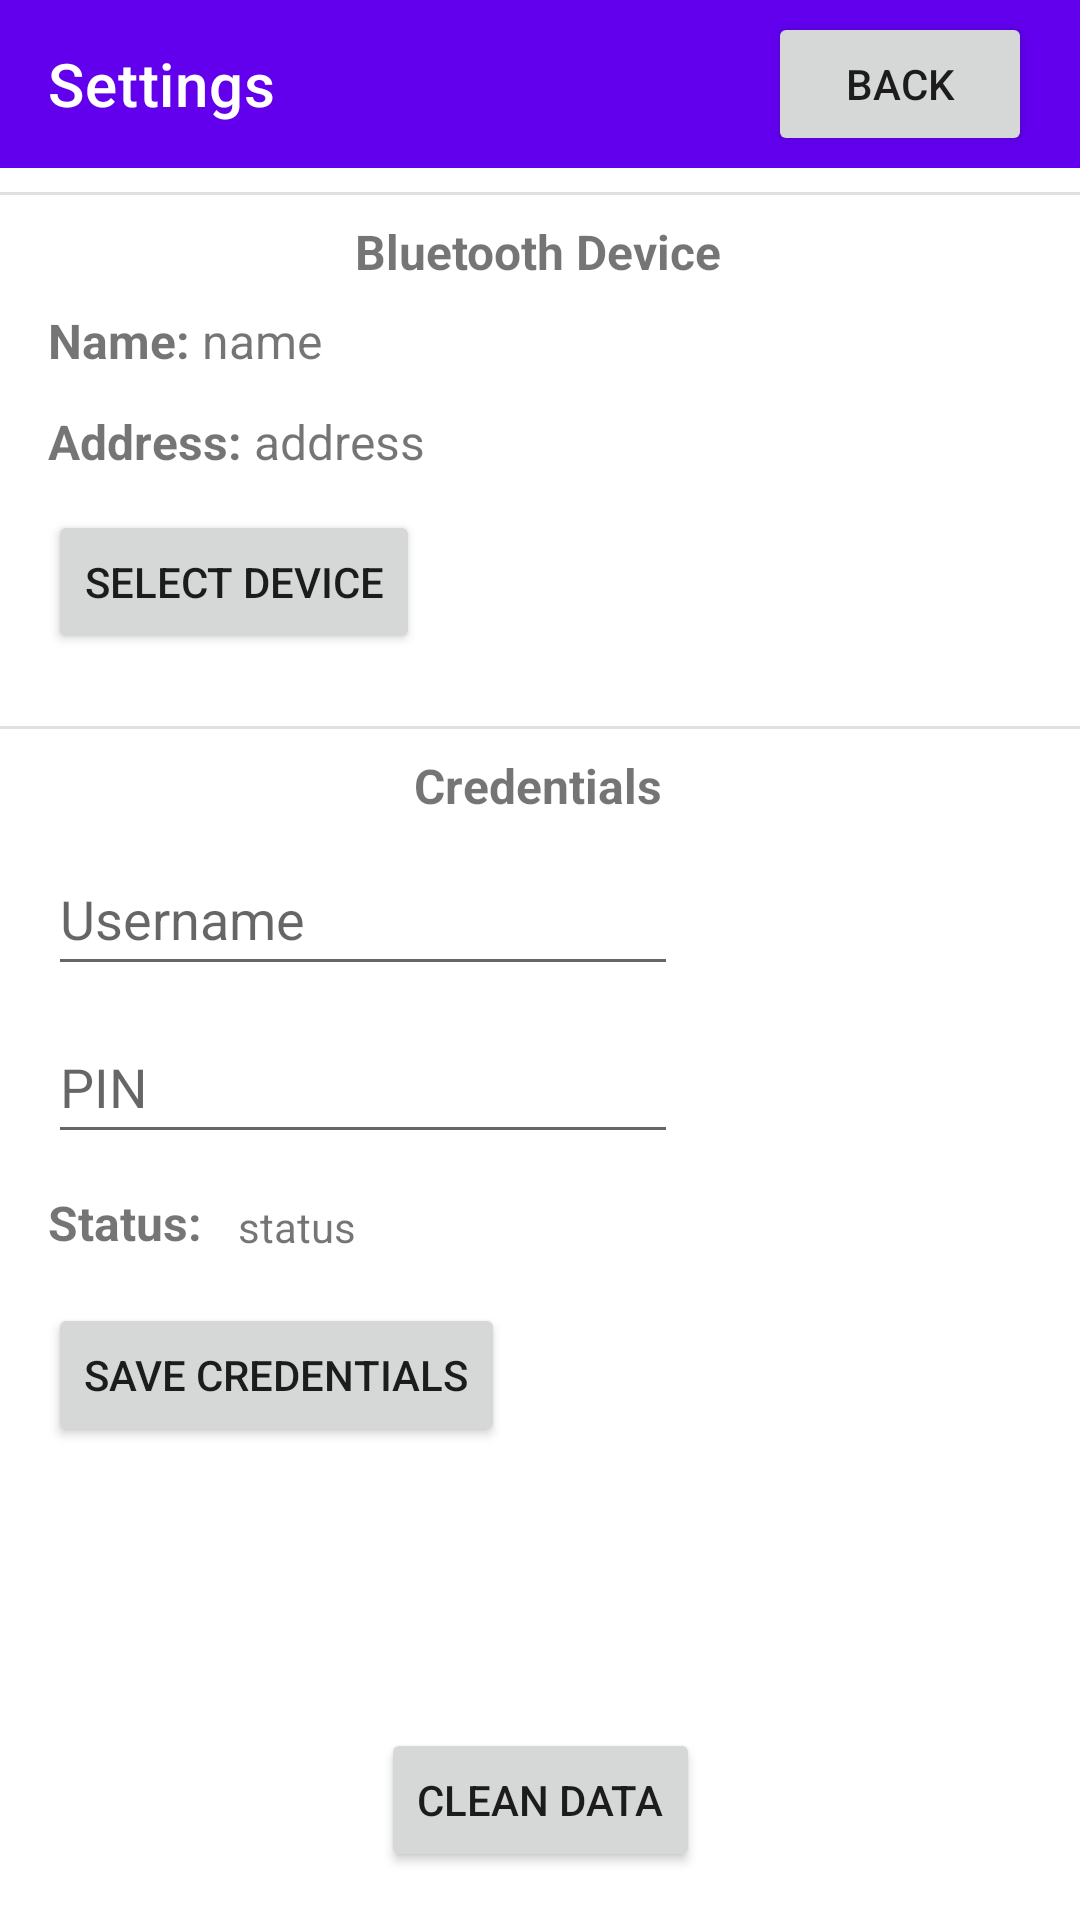

The Android layout XML behind this screen, and the referenced resources:
<!-- AndroidManifest.xml: application theme Theme.2FAForAutomobilesClient -->
<!-- res/layout/activity_settings.xml -->
<?xml version="1.0" encoding="utf-8"?>
<androidx.constraintlayout.widget.ConstraintLayout xmlns:android="http://schemas.android.com/apk/res/android"
    xmlns:app="http://schemas.android.com/apk/res-auto"
    xmlns:tools="http://schemas.android.com/tools"
    android:layout_width="match_parent"
    android:layout_height="match_parent"
    tools:context=".SettingsActivity">

    <TextView
        android:id="@+id/textView7"
        android:layout_width="wrap_content"
        android:layout_height="wrap_content"
        android:layout_marginStart="16dp"
        android:layout_marginTop="12dp"
        android:text="Status:"
        android:textSize="16sp"
        android:textStyle="bold"
        app:layout_constraintStart_toStartOf="parent"
        app:layout_constraintTop_toBottomOf="@+id/editTxtPin"
        tools:ignore="HardcodedText" />

    <TextView
        android:id="@+id/textView6"
        android:layout_width="wrap_content"
        android:layout_height="wrap_content"
        android:layout_marginTop="8dp"
        android:text="Credentials"
        android:textSize="16sp"
        android:textStyle="bold"
        app:layout_constraintEnd_toEndOf="parent"
        app:layout_constraintHorizontal_bias="0.498"
        app:layout_constraintStart_toStartOf="parent"
        app:layout_constraintTop_toBottomOf="@+id/divider3"
        tools:ignore="HardcodedText" />

    <Button
        android:id="@+id/btnCleanData"
        android:layout_width="wrap_content"
        android:layout_height="wrap_content"
        android:layout_marginBottom="16dp"
        android:text="CLEAN DATA"
        app:icon="@drawable/ic_clean"
        app:layout_constraintBottom_toBottomOf="parent"
        app:layout_constraintEnd_toEndOf="parent"
        app:layout_constraintStart_toStartOf="parent"
        tools:ignore="HardcodedText" />

    <Button
        android:id="@+id/btnSaveData"
        android:layout_width="wrap_content"
        android:layout_height="wrap_content"
        android:layout_marginStart="16dp"
        android:layout_marginTop="16dp"
        android:text="save credentials"
        app:icon="@drawable/ic_save"
        app:layout_constraintStart_toStartOf="parent"
        app:layout_constraintTop_toBottomOf="@+id/textView7"
        tools:ignore="HardcodedText" />

    <androidx.appcompat.widget.Toolbar
        android:id="@+id/toolbar3"
        android:layout_width="match_parent"
        android:layout_height="wrap_content"
        android:background="?attr/colorPrimary"
        android:minHeight="?attr/actionBarSize"
        android:theme="?attr/actionBarTheme"
        app:layout_constraintEnd_toEndOf="parent"
        app:layout_constraintStart_toStartOf="parent"
        app:layout_constraintTop_toTopOf="parent"
        app:title="Settings" />

    <Button
        android:id="@+id/btnSettingsBack"
        android:layout_width="wrap_content"
        android:layout_height="wrap_content"
        android:layout_marginEnd="16dp"
        android:layout_marginBottom="4dp"
        android:text="back"
        app:layout_constraintBottom_toBottomOf="@+id/toolbar3"
        app:layout_constraintEnd_toEndOf="@+id/toolbar3" />

    <EditText
        android:id="@+id/editTxtUsername"
        android:layout_width="wrap_content"
        android:layout_height="wrap_content"
        android:layout_marginStart="16dp"
        android:layout_marginTop="8dp"
        android:ems="10"
        android:hint="Username"
        android:inputType="textPersonName"
        android:minHeight="48dp"
        app:layout_constraintStart_toStartOf="parent"
        app:layout_constraintTop_toBottomOf="@+id/textView6"
        tools:ignore="HardcodedText" />

    <EditText
        android:id="@+id/editTxtPin"
        android:layout_width="wrap_content"
        android:layout_height="wrap_content"
        android:layout_marginStart="16dp"
        android:layout_marginTop="8dp"
        android:ems="10"
        android:hint="PIN"
        android:inputType="numberPassword"
        android:minHeight="48dp"
        app:layout_constraintStart_toStartOf="parent"
        app:layout_constraintTop_toBottomOf="@+id/editTxtUsername"
        tools:ignore="HardcodedText" />

    <Button
        android:id="@+id/btnSelectDevice"
        android:layout_width="wrap_content"
        android:layout_height="wrap_content"
        android:layout_marginStart="16dp"
        android:layout_marginTop="12dp"
        android:text="select device"
        app:icon="@android:drawable/stat_sys_data_bluetooth"
        app:layout_constraintStart_toStartOf="parent"
        app:layout_constraintTop_toBottomOf="@+id/textView3"
        tools:ignore="HardcodedText" />

    <View
        android:id="@+id/divider2"
        android:layout_width="match_parent"
        android:layout_height="1dp"
        android:layout_marginTop="8dp"
        android:background="?android:attr/listDivider"
        app:layout_constraintEnd_toEndOf="parent"
        app:layout_constraintHorizontal_bias="1.0"
        app:layout_constraintStart_toStartOf="parent"
        app:layout_constraintTop_toBottomOf="@+id/toolbar3" />

    <TextView
        android:id="@+id/textView"
        android:layout_width="wrap_content"
        android:layout_height="wrap_content"
        android:layout_marginTop="8dp"
        android:text="Bluetooth Device"
        android:textSize="16sp"
        android:textStyle="bold"
        app:layout_constraintEnd_toEndOf="parent"
        app:layout_constraintHorizontal_bias="0.498"
        app:layout_constraintStart_toStartOf="parent"
        app:layout_constraintTop_toBottomOf="@+id/divider2"
        tools:ignore="HardcodedText" />

    <TextView
        android:id="@+id/textView2"
        android:layout_width="wrap_content"
        android:layout_height="wrap_content"
        android:layout_marginStart="16dp"
        android:layout_marginTop="8dp"
        android:text="Name:"
        android:textSize="16sp"
        android:textStyle="bold"
        app:layout_constraintStart_toStartOf="parent"
        app:layout_constraintTop_toBottomOf="@+id/textView"
        tools:ignore="HardcodedText" />

    <TextView
        android:id="@+id/textView3"
        android:layout_width="wrap_content"
        android:layout_height="wrap_content"
        android:layout_marginStart="16dp"
        android:layout_marginTop="12dp"
        android:text="Address:"
        android:textSize="16sp"
        android:textStyle="bold"
        app:layout_constraintStart_toStartOf="parent"
        app:layout_constraintTop_toBottomOf="@+id/textView2"
        tools:ignore="HardcodedText" />

    <TextView
        android:id="@+id/txtViewName"
        android:layout_width="wrap_content"
        android:layout_height="wrap_content"
        android:layout_marginStart="4dp"
        android:text="name"
        android:textSize="16sp"
        app:layout_constraintBottom_toBottomOf="@+id/textView2"
        app:layout_constraintStart_toEndOf="@+id/textView2"
        tools:ignore="HardcodedText" />

    <TextView
        android:id="@+id/txtViewAddress"
        android:layout_width="wrap_content"
        android:layout_height="wrap_content"
        android:layout_marginStart="4dp"
        android:text="address"
        android:textSize="16sp"
        app:layout_constraintBottom_toBottomOf="@+id/textView3"
        app:layout_constraintStart_toEndOf="@+id/textView3"
        tools:ignore="HardcodedText" />

    <View
        android:id="@+id/divider3"
        android:layout_width="match_parent"
        android:layout_height="1dp"
        android:layout_marginTop="24dp"
        android:background="?android:attr/listDivider"
        app:layout_constraintEnd_toEndOf="parent"
        app:layout_constraintHorizontal_bias="0.0"
        app:layout_constraintStart_toStartOf="parent"
        app:layout_constraintTop_toBottomOf="@+id/btnSelectDevice" />

    <TextView
        android:id="@+id/txtViewCredentialsStatus"
        android:layout_width="wrap_content"
        android:layout_height="wrap_content"
        android:layout_marginStart="12dp"
        android:text="status"
        app:layout_constraintBottom_toBottomOf="@+id/textView7"
        app:layout_constraintStart_toEndOf="@+id/textView7"
        tools:ignore="HardcodedText" />

</androidx.constraintlayout.widget.ConstraintLayout>
<!-- resources referenced by this layout -->
<resources>
  <style name="Theme.2FAForAutomobilesClient" parent="Theme.MaterialComponents.DayNight.DarkActionBar">
          
          <item name="colorPrimary">@color/purple_500</item>
          <item name="colorPrimaryVariant">@color/purple_700</item>
          <item name="colorOnPrimary">@color/white</item>
          
          <item name="colorSecondary">@color/teal_200</item>
          <item name="colorSecondaryVariant">@color/teal_700</item>
          <item name="colorOnSecondary">@color/black</item>
          
          <item name="android:statusBarColor" tools:targetApi="l">?attr/colorPrimaryVariant</item>
          
      </style>
  <!-- not gathered from this repository: default colours our renderer supplied (Android Studio template values) -->
  <color name="purple_500">#FF6200EE</color>
  <color name="purple_700">#FF3700B3</color>
  <color name="teal_200">#FF03DAC5</color>
  <color name="teal_700">#FF018786</color>
  <color name="black">#FF000000</color>
  <color name="white">#FFFFFFFF</color>
</resources>
